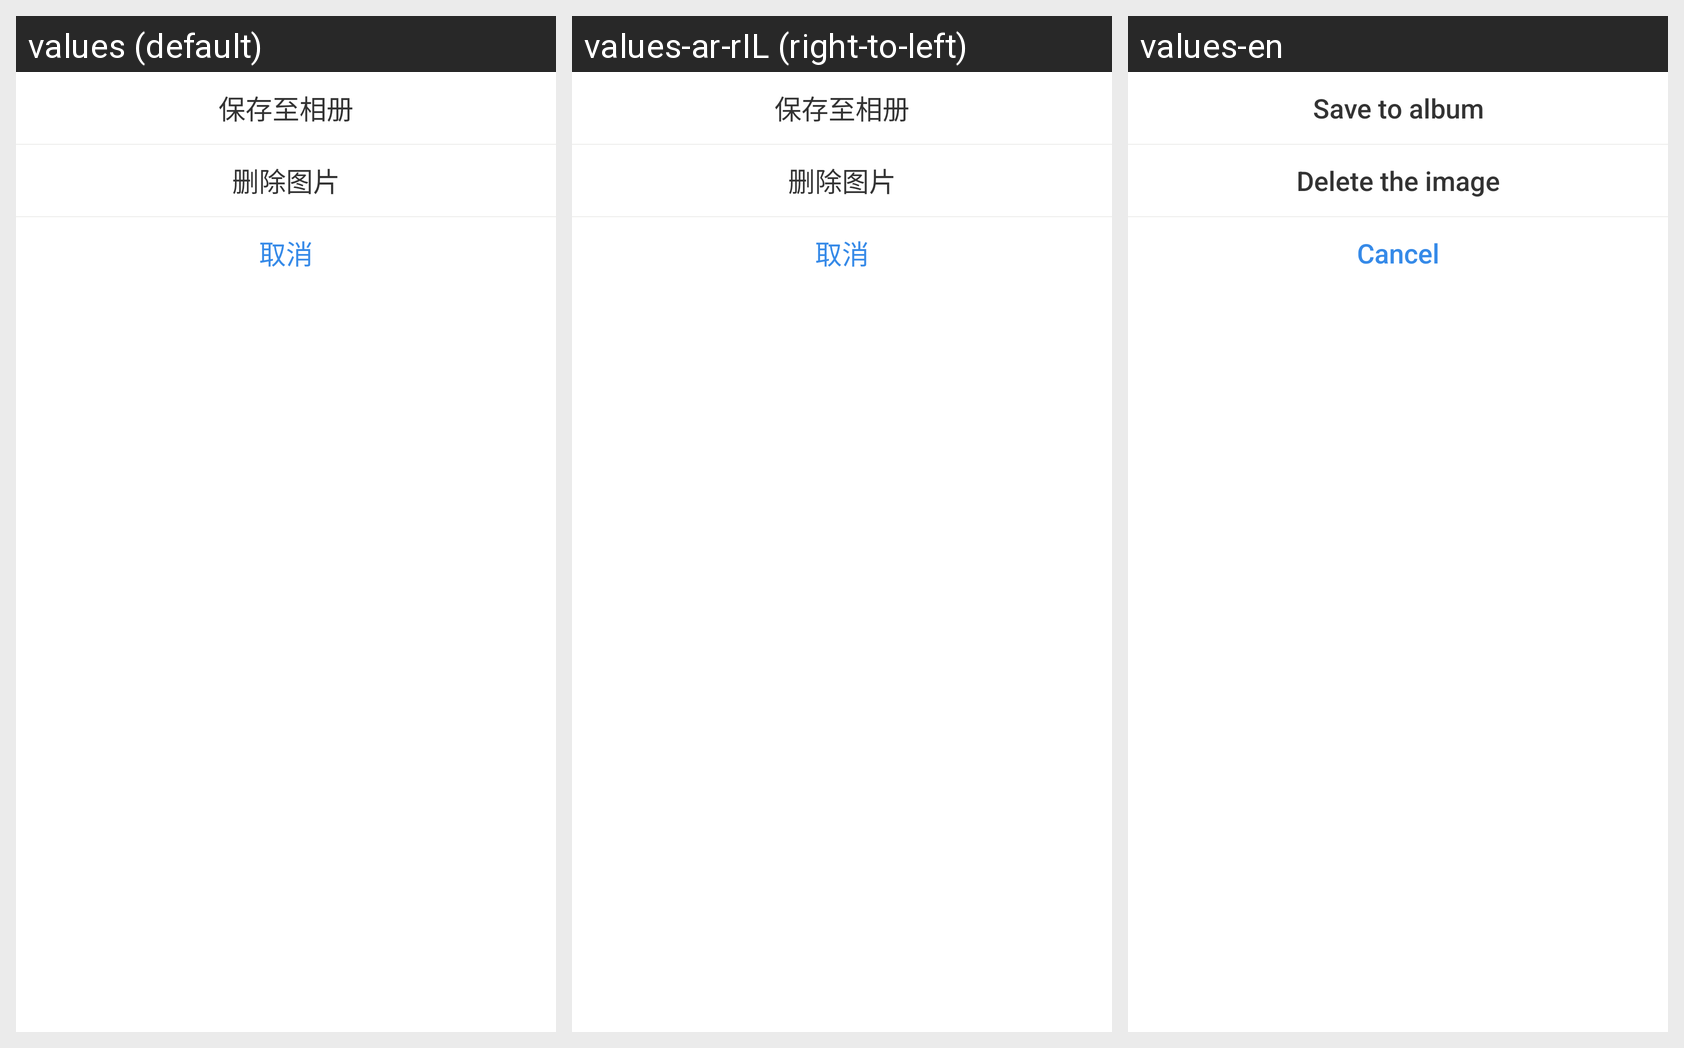

Translations of the strings shown on this Android screen, per locale in the grid:
Android screen res/layout/dialog_select_operation_picture.xml rendered under 3 locales, left to right: values (default), values-ar-rIL (right-to-left), values-en. Device: Nexus 5 (rendered at 1080×1920; each locale shown at half size, 540×960, under a caption strip naming it); theme AppTheme.
Strings drawn on this screen, with the default value and each locale's value (text and hints the layout hard-codes, and strings that could not be matched under every locale, appear in the picture but are not listed):

seal_dialog_describe_more_save
  values: 保存至相册
  values-ar-rIL: 保存至相册  [not translated; the default value is used]
  values-en: Save to album

seal_dialog_describe_more_delete
  values: 删除图片
  values-ar-rIL: 删除图片  [not translated; the default value is used]
  values-en: Delete the image

seal_dialog_describe_more_cancel
  values: 取消
  values-ar-rIL: 取消  [not translated; the default value is used]
  values-en: Cancel
